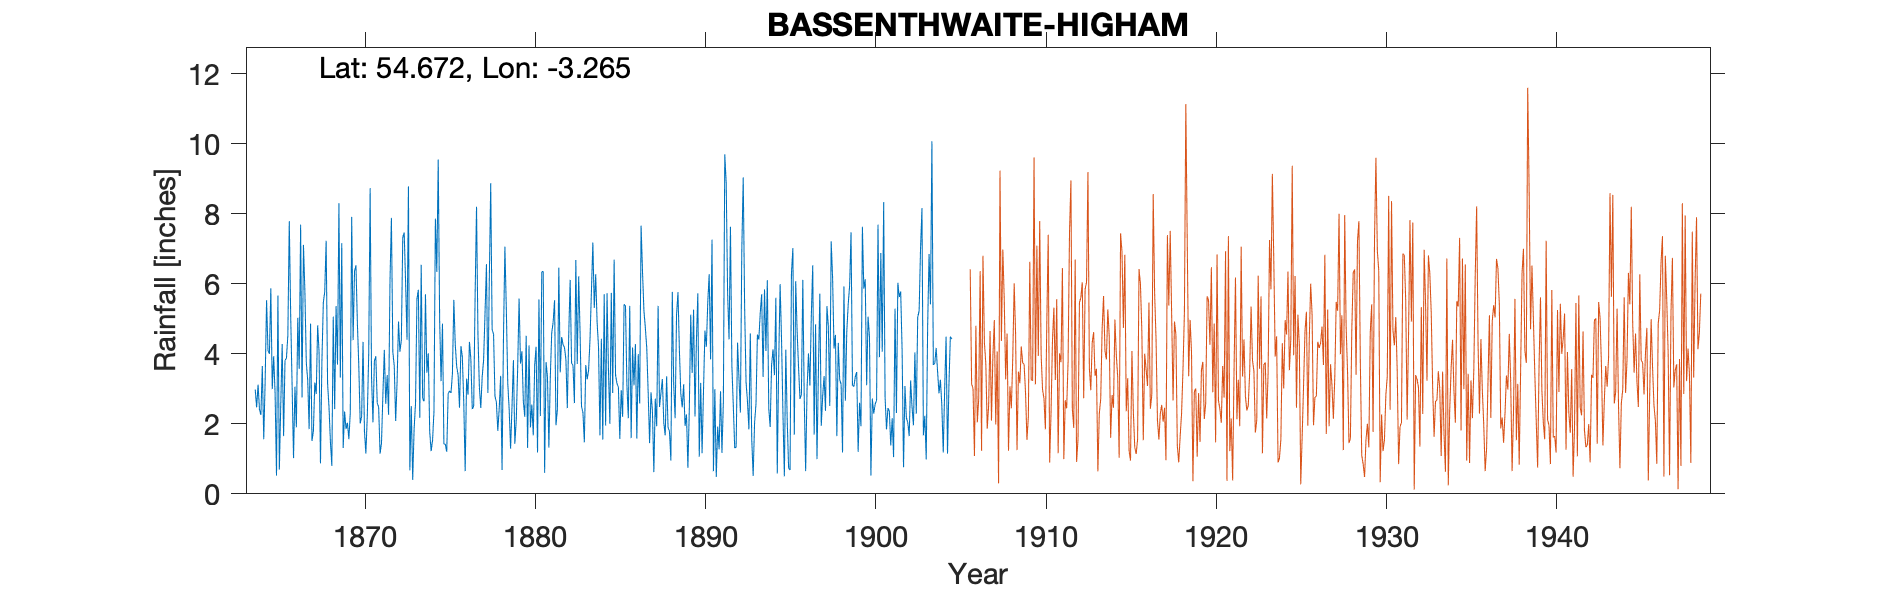

The data file committed next to this chart (first rows):
COCKERMOUTH HIGHAM, , , , , , , , , , , , , , , , , , , , , , , 
Grid ref, NY185315, Long, -3.265, Lat, 54.67, Elevation, 478, ft, , , , , , , , , , , , , , , 
Station no, 3649, , , , , , , , , , , , , , , , , , , , , , 
, 1864, 1865, 1866, 1867, 1868, 1869, 1870, 1871, 1872, 1873, 1874, 1875, 1876, 1877, 1878, 1879, 1880, 1881, 1882, 1883, 1884, 1885, 1886
January, 2.98, 2.99, 7.79, 3.75, 5.46, 3.32, 4.89, 3.8, 7.88, 8.78, 5.7, 4.86, 2.46, 8.2, 4.56, 1.29, 1.31, 0.6, 4.48, 6.21, 6.27, 2.88, 5.37
February, 2.47, 3.93, 5.08, 3.25, 5.77, 7.16, 3.67, 3.93, 4.05, 0.67, 3.46, 1.42, 4.22, 4.56, 2.79, 2.48, 4.24, 3.76, 4.26, 4.59, 4.9, 6.69, 1.59
March, 3.12, 2.88, 3.09, 1.85, 7.23, 1.31, 2.01, 2.6, 3.65, 2.51, 4.01, 1.42, 3.91, 3.05, 2.61, 3.82, 1.9, 3.34, 4.18, 2.5, 4.19, 3.39, 4.18
April, 2.41, 0.52, 1.02, 4.86, 3.16, 2.35, 2.21, 2.47, 2.08, 0.4, 1.77, 1.2, 2.61, 2.45, 1.8, 1.43, 2.55, 1.32, 3.84, 2.32, 1.67, 3.15, 3.1
May, 2.25, 5.66, 3.06, 1.51, 2.48, 1.85, 4.34, 1.15, 3.2, 1.85, 1.22, 2.86, 0.65, 3.35, 2.44, 2.1, 1.67, 3.33, 2.45, 1.47, 4.43, 3.05, 4.28
June, 3.65, 0.69, 1.9, 1.79, 1.49, 2.03, 1.79, 1.44, 4.92, 2.59, 1.53, 2.94, 3.29, 3.83, 3.37, 3.6, 3.68, 4.6, 4.56, 3.68, 1.55, 1.57, 1.58
July, 1.56, 2.55, 5.03, 3.18, 0.8, 1.56, 1.15, 2.84, 4.06, 5.57, 2.35, 2.88, 2.83, 5.17, 0.68, 5.58, 4.2, 4.9, 6.11, 3.27, 5.7, 2.96, 3.99
August, 3.22, 4.28, 3.57, 2.85, 5.06, 2.31, 2.23, 4.11, 4.39, 5.83, 7.86, 3.43, 4.34, 6.56, 4.5, 3.72, 1.18, 5.53, 3.73, 3.53, 1.95, 2.2, 2.58
September, 5.53, 1.65, 7.69, 4.81, 2.42, 7.91, 4, 2.57, 7.32, 2.17, 6.34, 5.54, 3.85, 2.88, 7.06, 4.07, 5.55, 1.96, 3.67, 4.42, 5.73, 5.41, 7.66
October, 4.09, 3.82, 2.75, 4.05, 5.36, 4.39, 8.73, 3.39, 7.46, 6.54, 9.55, 4.27, 2.42, 6.09, 5.29, 2.64, 2.22, 2.41, 2.59, 5.8, 3.53, 5.37, 6.35
November, 4, 3.87, 7.11, 0.87, 3.69, 6.36, 3.31, 2.26, 6.04, 2.72, 4.96, 3.64, 2.5, 8.87, 3.18, 2.2, 6.34, 6.46, 6.68, 7.18, 2, 3.11, 5.23
December, 5.87, 4.53, 5.8, 3.77, 8.3, 6.53, 2.04, 6.09, 4.4, 2.64, 3.22, 3.4, 5.64, 4.69, 2.42, 4.51, 6.35, 3.47, 3.71, 5.31, 5.74, 2.16, 4.74
Total, 41.15, 37.37, 53.89, 36.54, 51.22, 47.08, 40.37, 36.65, 59.45, 42.27, 51.97, 37.86, 38.72, 59.7, 40.7, 37.44, 41.19, 41.68, 50.26, 50.28, 47.66, 41.94, 50.65
July 1867 fixed, , , , , , , , , , , , , , , , , , , , , , , 
